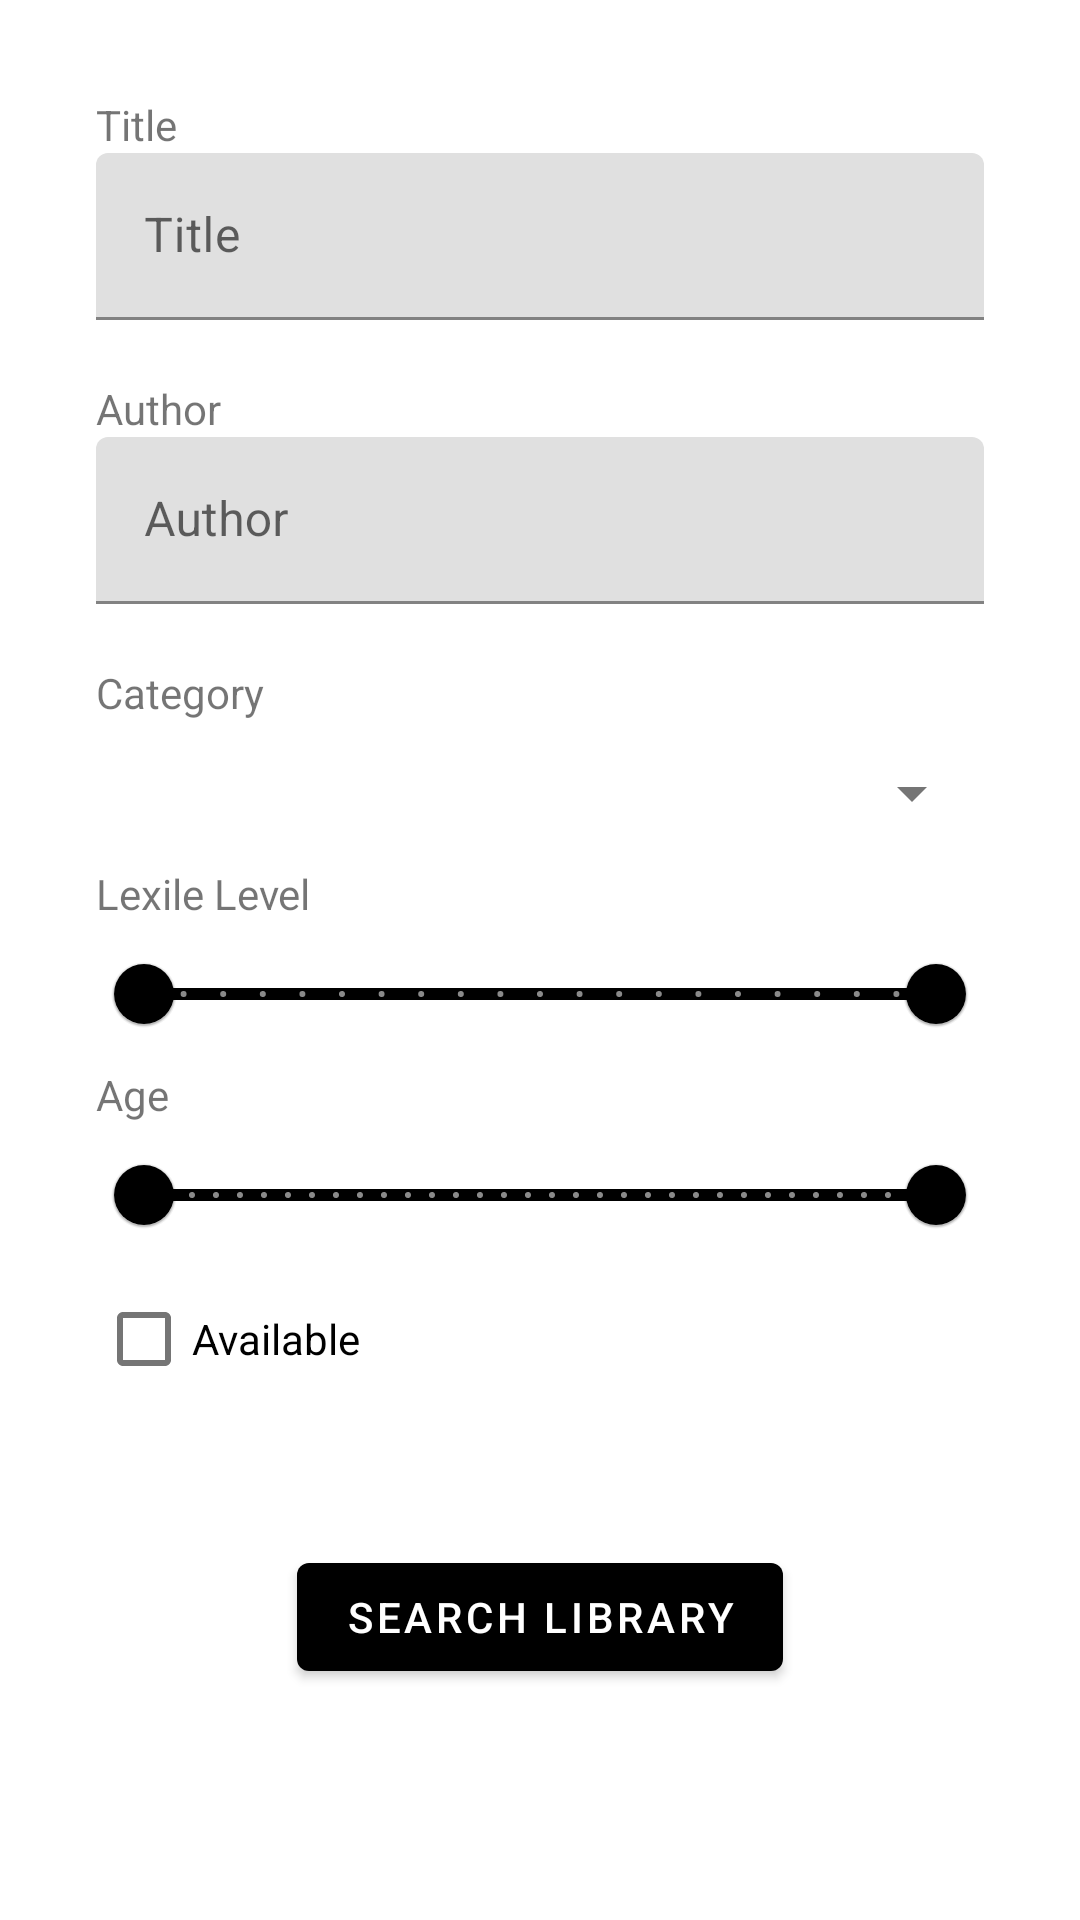

Here is an Android app screen rendered from its layout file. Give the layout XML and the strings, colors and styles it references.
<!-- AndroidManifest.xml: activity theme SearchTheme -->
<!-- res/layout/activity_search.xml -->
<?xml version="1.0" encoding="utf-8"?>
<LinearLayout xmlns:android="http://schemas.android.com/apk/res/android"
    xmlns:app="http://schemas.android.com/apk/res-auto"
    xmlns:tools="http://schemas.android.com/tools"
    android:layout_width="match_parent"
    android:layout_height="match_parent"
    android:orientation="vertical"
    android:padding="32dp"
    tools:context=".SearchActivity">

    <TextView
        android:id="@+id/search_title_label"
        android:layout_width="match_parent"
        android:layout_height="wrap_content"
        android:text="@string/title_string" />

    <com.google.android.material.textfield.TextInputLayout
        android:id="@+id/search_title_text"
        android:layout_width="match_parent"
        android:layout_height="wrap_content"
        android:paddingBottom="20dp">

        <com.google.android.material.textfield.TextInputEditText
            android:id="@+id/search_title_input"
            android:layout_width="match_parent"
            android:layout_height="wrap_content"
            android:hint="@string/title_string"
            android:text=""
            android:minHeight="48dp"
            tools:ignore="DuplicateSpeakableTextCheck,TextContrastCheck" />

    </com.google.android.material.textfield.TextInputLayout>

    <TextView
        android:id="@+id/author_search_label"
        android:layout_width="match_parent"
        android:layout_height="wrap_content"
        android:text="@string/author_string" />

    <com.google.android.material.textfield.TextInputLayout
        android:id="@+id/search_author_text"
        android:layout_width="match_parent"
        android:layout_height="wrap_content"
        android:paddingBottom="20dp">

        <com.google.android.material.textfield.TextInputEditText
            android:id="@+id/search_author_input"
            android:layout_width="match_parent"
            android:layout_height="wrap_content"
            android:hint="@string/author_string"
            android:minHeight="48dp" />

    </com.google.android.material.textfield.TextInputLayout>

    <TextView
        android:id="@+id/search_genre_label"
        android:layout_width="match_parent"
        android:layout_height="wrap_content"
        android:text="@string/category_string" />

    <Spinner
        android:id="@+id/search_category_spinner"
        android:layout_width="match_parent"
        android:layout_height="wrap_content"
        android:entries="@array/categories"
        android:minHeight="48dp"
        android:paddingBottom="20dp" />

    <TextView
        android:id="@+id/search_lexile_label"
        android:layout_width="match_parent"
        android:layout_height="wrap_content"
        android:text="@string/lexile_string" />

    <com.google.android.material.slider.RangeSlider
        android:id="@+id/search_lexile_range"
        android:layout_width="match_parent"
        android:layout_height="wrap_content"
        android:stepSize="100"
        android:valueFrom="0"
        android:valueTo="2000"
        app:values='@array/lexile_range_value' />

    <TextView
        android:id="@+id/seach_age_label"
        android:layout_width="match_parent"
        android:layout_height="wrap_content"
        android:text="@string/age_string" />

    <com.google.android.material.slider.RangeSlider
        android:id="@+id/search_age_range"
        android:layout_width="match_parent"
        android:layout_height="wrap_content"
        android:valueFrom="0"
        android:valueTo="100"
        android:stepSize="1"
        app:values='@array/age_range_value' />

    <CheckBox
        android:id="@+id/search_availability"
        android:layout_width="match_parent"
        android:layout_height="wrap_content"
        android:text="@string/available_string" />


    <FrameLayout
        android:layout_width="match_parent"
        android:layout_height="match_parent">

        <Button
            android:id="@+id/search_button"
            android:layout_width="wrap_content"
            android:layout_height="wrap_content"
            android:layout_gravity="center"
            android:text="@string/search_string" />
    </FrameLayout>


</LinearLayout>
<!-- resources referenced by this layout -->
<resources>
  <string-array name="age_range_value">
          <item>0</item>
          <item>100</item>
      </string-array>
  <string-array name="categories">
          <item>Any</item>
          <item>Animals, Bugs &amp; Pets</item>
          <item>Art, Creativity &amp; Music</item>
          <item>General Literature</item>
          <item>Hobbies, Sports &amp; Outdoors</item>
          <item>Science Fiction &amp; Fantasy</item>
          <item>Real Life</item>
          <item>Science &amp; Technology</item>
          <item>Mystery &amp; Suspense</item>
          <item>Reference</item>
      </string-array>
  <string-array name="lexile_range_value">
          <item>0</item>
          <item>2000</item>
      </string-array>
  <string name="age_string">Age</string>
  <string name="author_string">Author</string>
  <string name="available_string">Available</string>
  <string name="category_string">Category</string>
  <string name="lexile_string">Lexile Level</string>
  <string name="search_string">Search Library</string>
  <string name="title_string">Title</string>
  <style name="SearchTheme" parent="Theme.MaterialComponents.Light.DarkActionBar">
          <item name="android:colorPrimary">@color/primary</item>
          <item name="android:colorPrimaryDark">@color/primary_dark</item>
          <item name="android:colorAccent">@color/accent</item>
          <item name="android:textColorPrimary">@color/primary_text</item>
          <item name="android:textColorSecondary">@color/secondary_text</item>
          <item name="android:editTextColor">@color/edit_text</item>
          <item name="android:colorButtonNormal">@color/primary</item>
          <item name="colorPrimary">@color/primary_dark</item>
          <item name="android:itemBackground">@color/secondary_text</item>
      </style>
  <color name="primary">#000000</color>
  <color name="primary_dark">#000000</color>
  <color name="accent">#536DFE</color>
  <color name="primary_text">@android:color/white</color>
  <color name="secondary_text">#757575</color>
  <color name="edit_text">#212121</color>
</resources>
